Image classification data set "neu_processed" (CRWJ-WJ/crwj on GitHub). Class labels (5): crazing, inclusion, pitted surface, rolled-in scale, scratches.

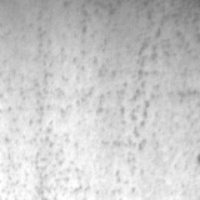
Label: pitted surface

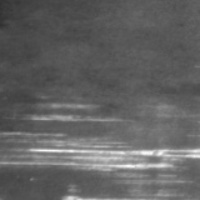
Label: scratches

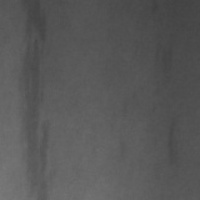
Label: inclusion

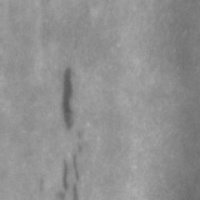
Label: inclusion

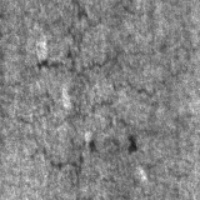
Label: crazing

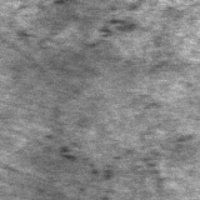
Label: rolled-in scale
